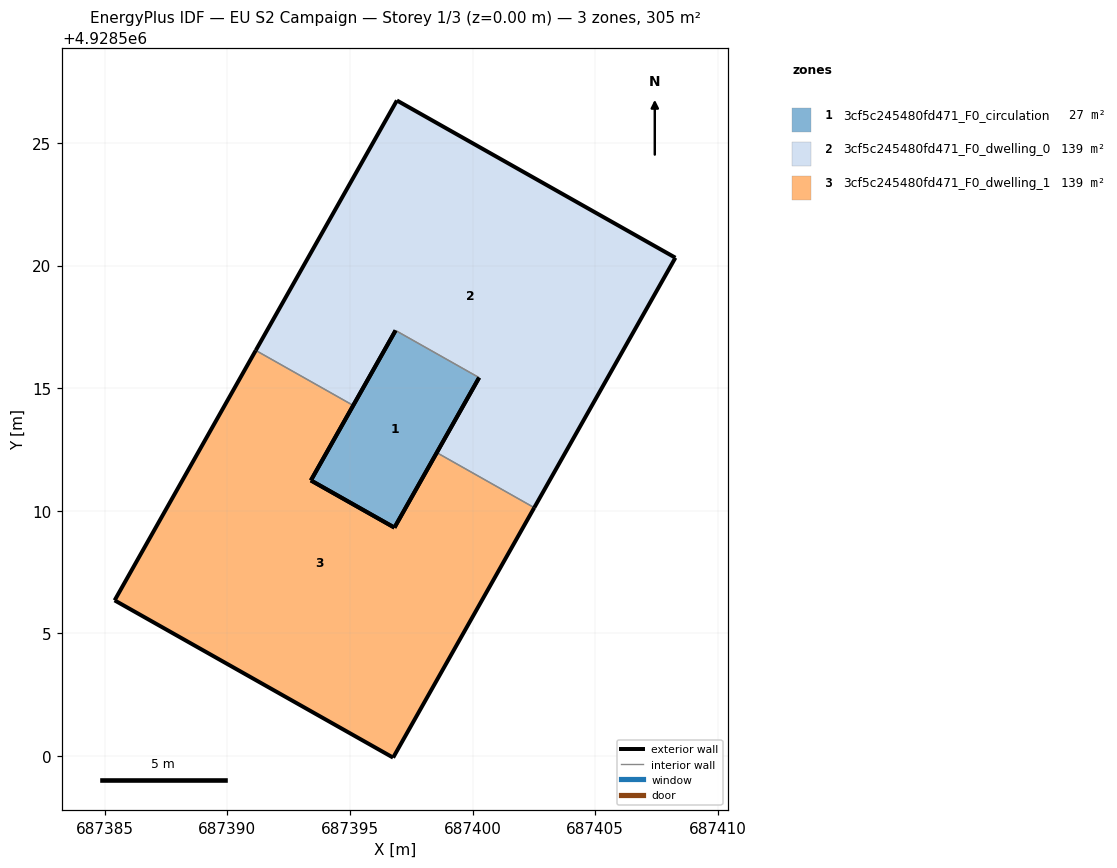
=== STOREY PLAN SPEC (per zone: floor XY polygon, exterior-wall plan segments, windows/doors) ===
zone 1: 3cf5c245480fd471_F0_circulation  (27.5 m²)
  floor: (687396.81, 4928509.31) (687400.27, 4928515.43) (687396.86, 4928517.35) (687393.41, 4928511.24)
  exterior wall: (687400.27, 4928515.43) – (687396.81, 4928509.31)  [7.0 m]
  exterior wall: (687393.41, 4928511.24) – (687396.86, 4928517.35)  [7.0 m]
  exterior wall: (687396.81, 4928509.31) – (687393.41, 4928511.24)  [3.9 m]
  interior walls: 1
zone 2: 3cf5c245480fd471_F0_dwelling_0  (138.9 m²)
  floor: (687402.51, 4928510.13) (687408.27, 4928520.32) (687396.91, 4928526.73) (687391.16, 4928516.54) (687395.13, 4928514.29) (687396.86, 4928517.35) (687400.27, 4928515.43) (687398.54, 4928512.37)
  exterior wall: (687408.27, 4928520.32) – (687402.51, 4928510.13)  [11.7 m]
  exterior wall: (687398.54, 4928512.37) – (687400.27, 4928515.43)  [3.5 m]
  exterior wall: (687396.86, 4928517.35) – (687395.13, 4928514.29)  [3.5 m]
  exterior wall: (687391.16, 4928516.54) – (687396.91, 4928526.73)  [11.7 m]
  exterior wall: (687396.91, 4928526.73) – (687408.27, 4928520.32)  [13.0 m]
  interior walls: 3
zone 3: 3cf5c245480fd471_F0_dwelling_1  (138.9 m²)
  floor: (687396.76, 4928499.94) (687402.51, 4928510.13) (687398.54, 4928512.37) (687396.81, 4928509.31) (687393.41, 4928511.24) (687395.13, 4928514.29) (687391.16, 4928516.54) (687385.41, 4928506.35)
  exterior wall: (687395.13, 4928514.29) – (687393.41, 4928511.24)  [3.5 m]
  exterior wall: (687396.81, 4928509.31) – (687398.54, 4928512.37)  [3.5 m]
  exterior wall: (687402.51, 4928510.13) – (687396.76, 4928499.94)  [11.7 m]
  exterior wall: (687396.76, 4928499.94) – (687385.41, 4928506.35)  [13.0 m]
  exterior wall: (687385.41, 4928506.35) – (687391.16, 4928516.54)  [11.7 m]
  exterior wall: (687393.41, 4928511.24) – (687396.81, 4928509.31)  [3.9 m]
  interior walls: 2

=== DERIVED (storey summary) ===
Building: EU S2 Campaign
Storey: 1 of 3  (floor level z = 0.00 m)
Storey gross floor area: 305.2 m²
Zones on this storey: 3
  - 3cf5c245480fd471_F0_circulation: floor 27.5 m²; exterior wall 18.0 m (53.9 m²); WWR 0.0%
  - 3cf5c245480fd471_F0_dwelling_0: floor 138.9 m²; exterior wall 43.5 m (130.4 m²); WWR 0.0%
  - 3cf5c245480fd471_F0_dwelling_1: floor 138.9 m²; exterior wall 47.4 m (142.1 m²); WWR 0.0%
Zone adjacency (shared interzone walls):
  - 3cf5c245480fd471_F0_circulation ↔ 3cf5c245480fd471_F0_dwelling_0
  - 3cf5c245480fd471_F0_dwelling_0 ↔ 3cf5c245480fd471_F0_dwelling_1